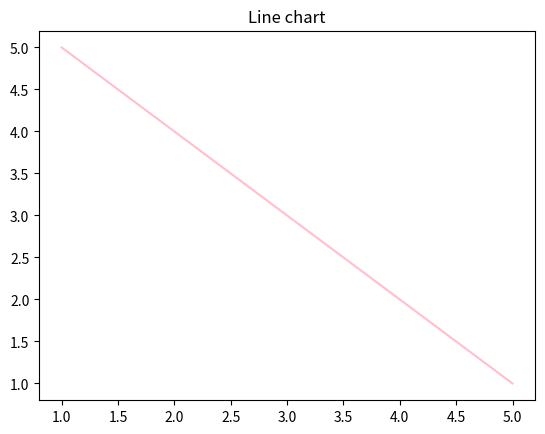

This figure's Python source:
import matplotlib.pyplot as plt
x=[1,2,3,4,5]
y=[5,4,3,2,1]
plt.plot(x,y,color='pink')
plt.title('Line chart')
plt.show()